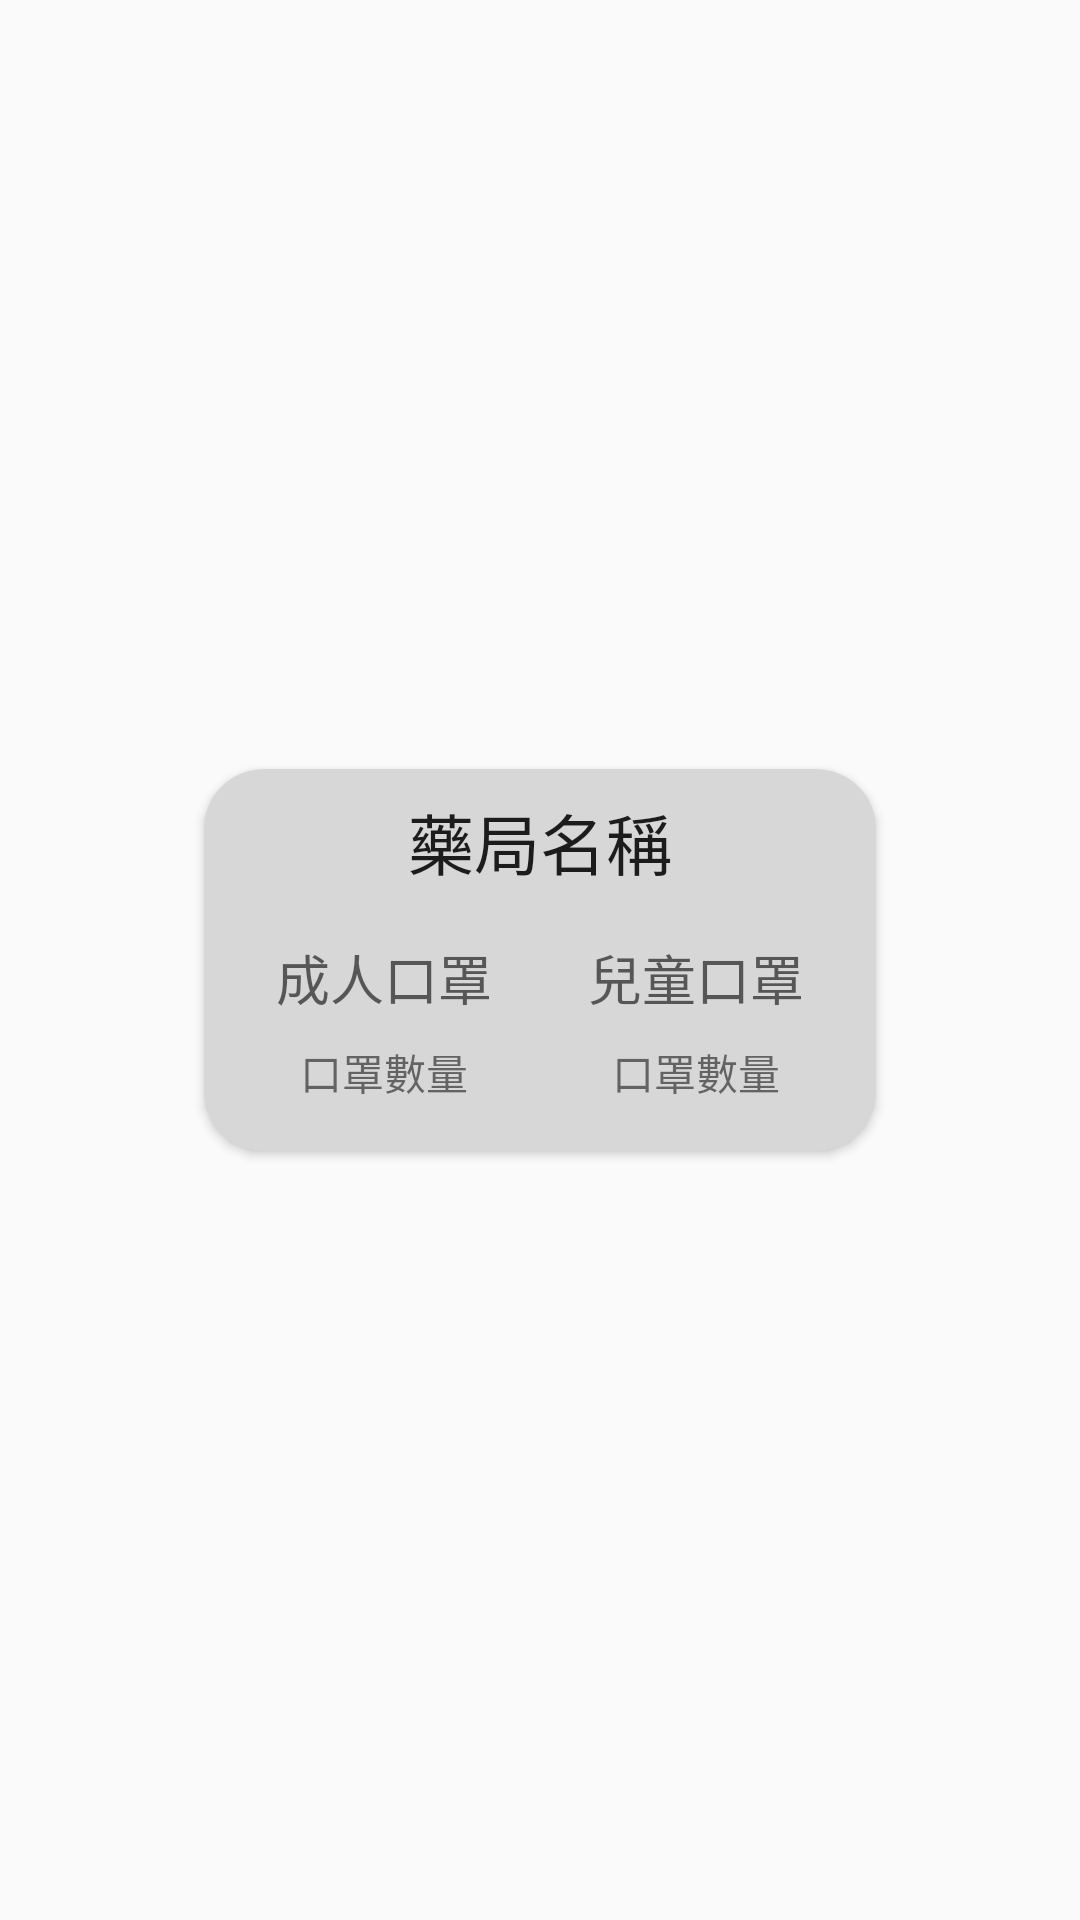

Write the Android layout XML for this screen, with the resource values it uses.
<!-- AndroidManifest.xml: application theme Theme.AppCompat.Light -->
<!-- res/layout/info_windows.xml -->
<?xml version="1.0" encoding="utf-8"?>
<androidx.constraintlayout.widget.ConstraintLayout xmlns:android="http://schemas.android.com/apk/res/android"
    xmlns:app="http://schemas.android.com/apk/res-auto"
    xmlns:tools="http://schemas.android.com/tools"
    android:layout_width="wrap_content"
    android:layout_height="wrap_content">

    <androidx.cardview.widget.CardView
        android:id="@+id/cardView3"
        android:layout_width="wrap_content"
        android:layout_height="wrap_content"
        android:layout_margin="0dp"
        app:cardBackgroundColor="#D7D7D7"
        app:cardCornerRadius="20dp"
        app:layout_constraintBottom_toBottomOf="parent"
        app:layout_constraintEnd_toEndOf="parent"
        app:layout_constraintStart_toStartOf="parent"
        app:layout_constraintTop_toTopOf="parent">

        <androidx.constraintlayout.widget.ConstraintLayout
            android:id="@+id/constraintLayout2"
            android:layout_width="wrap_content"
            android:layout_height="wrap_content">

            <androidx.constraintlayout.widget.Guideline
                android:id="@+id/guideline5"
                android:layout_width="wrap_content"
                android:layout_height="wrap_content"
                android:orientation="vertical"
                app:layout_constraintGuide_percent="0.5" />

            <TextView
                android:id="@+id/tv_info_name"
                android:layout_width="wrap_content"
                android:layout_height="wrap_content"
                android:layout_marginStart="8dp"
                android:layout_marginTop="8dp"
                android:layout_marginEnd="8dp"
                android:text="藥局名稱"
                android:textAppearance="@style/TextAppearance.AppCompat.Large"
                app:layout_constraintEnd_toEndOf="parent"
                app:layout_constraintStart_toStartOf="parent"
                app:layout_constraintTop_toTopOf="parent" />

            <androidx.constraintlayout.widget.ConstraintLayout
                android:layout_width="wrap_content"
                android:layout_height="wrap_content"
                android:layout_marginStart="16dp"
                android:layout_marginTop="8dp"
                android:layout_marginEnd="8dp"
                android:background="@drawable/bg_amount_info"
                app:layout_constraintEnd_toStartOf="@+id/guideline5"
                app:layout_constraintStart_toStartOf="parent"
                app:layout_constraintTop_toBottomOf="@+id/tv_info_name">

                <TextView
                    android:id="@+id/textView2"
                    android:layout_width="wrap_content"
                    android:layout_height="wrap_content"
                    android:layout_marginStart="8dp"
                    android:layout_marginTop="8dp"
                    android:layout_marginEnd="8dp"
                    android:text="成人口罩"
                    android:textAppearance="@style/TextAppearance.AppCompat.Medium"
                    app:layout_constraintEnd_toEndOf="parent"
                    app:layout_constraintStart_toStartOf="parent"
                    app:layout_constraintTop_toTopOf="parent" />

                <TextView
                    android:id="@+id/tv_info_adult_amount"
                    android:layout_width="wrap_content"
                    android:layout_height="wrap_content"
                    android:layout_marginStart="8dp"
                    android:layout_marginTop="8dp"
                    android:layout_marginEnd="8dp"
                    android:layout_marginBottom="8dp"
                    android:text="口罩數量"
                    app:layout_constraintBottom_toBottomOf="parent"
                    app:layout_constraintEnd_toEndOf="parent"
                    app:layout_constraintStart_toStartOf="parent"
                    app:layout_constraintTop_toBottomOf="@+id/textView2" />
            </androidx.constraintlayout.widget.ConstraintLayout>

            <androidx.constraintlayout.widget.ConstraintLayout
                android:id="@+id/constraintLayout"
                android:layout_width="wrap_content"
                android:layout_height="wrap_content"
                android:layout_marginStart="8dp"
                android:layout_marginTop="8dp"
                android:layout_marginEnd="16dp"
                android:layout_marginBottom="8dp"
                android:background="@drawable/bg_amount_info"
                app:layout_constraintBottom_toBottomOf="parent"
                app:layout_constraintEnd_toEndOf="parent"
                app:layout_constraintStart_toStartOf="@+id/guideline5"
                app:layout_constraintTop_toBottomOf="@+id/tv_info_name">

                <TextView
                    android:id="@+id/textView4"
                    android:layout_width="wrap_content"
                    android:layout_height="wrap_content"
                    android:layout_marginStart="8dp"
                    android:layout_marginTop="8dp"
                    android:layout_marginEnd="8dp"
                    android:text="兒童口罩"
                    android:textAppearance="@style/TextAppearance.AppCompat.Medium"
                    app:layout_constraintEnd_toEndOf="parent"
                    app:layout_constraintStart_toStartOf="parent"
                    app:layout_constraintTop_toTopOf="parent" />

                <TextView
                    android:id="@+id/tv_info_child_amount"
                    android:layout_width="wrap_content"
                    android:layout_height="wrap_content"
                    android:layout_marginStart="8dp"
                    android:layout_marginTop="8dp"
                    android:layout_marginEnd="8dp"
                    android:layout_marginBottom="8dp"
                    android:text="口罩數量"
                    app:layout_constraintBottom_toBottomOf="parent"
                    app:layout_constraintEnd_toEndOf="parent"
                    app:layout_constraintStart_toStartOf="parent"
                    app:layout_constraintTop_toBottomOf="@+id/textView4" />
            </androidx.constraintlayout.widget.ConstraintLayout>

        </androidx.constraintlayout.widget.ConstraintLayout>
    </androidx.cardview.widget.CardView>

</androidx.constraintlayout.widget.ConstraintLayout>
<!-- resources referenced by this layout -->
<resources>

</resources>
